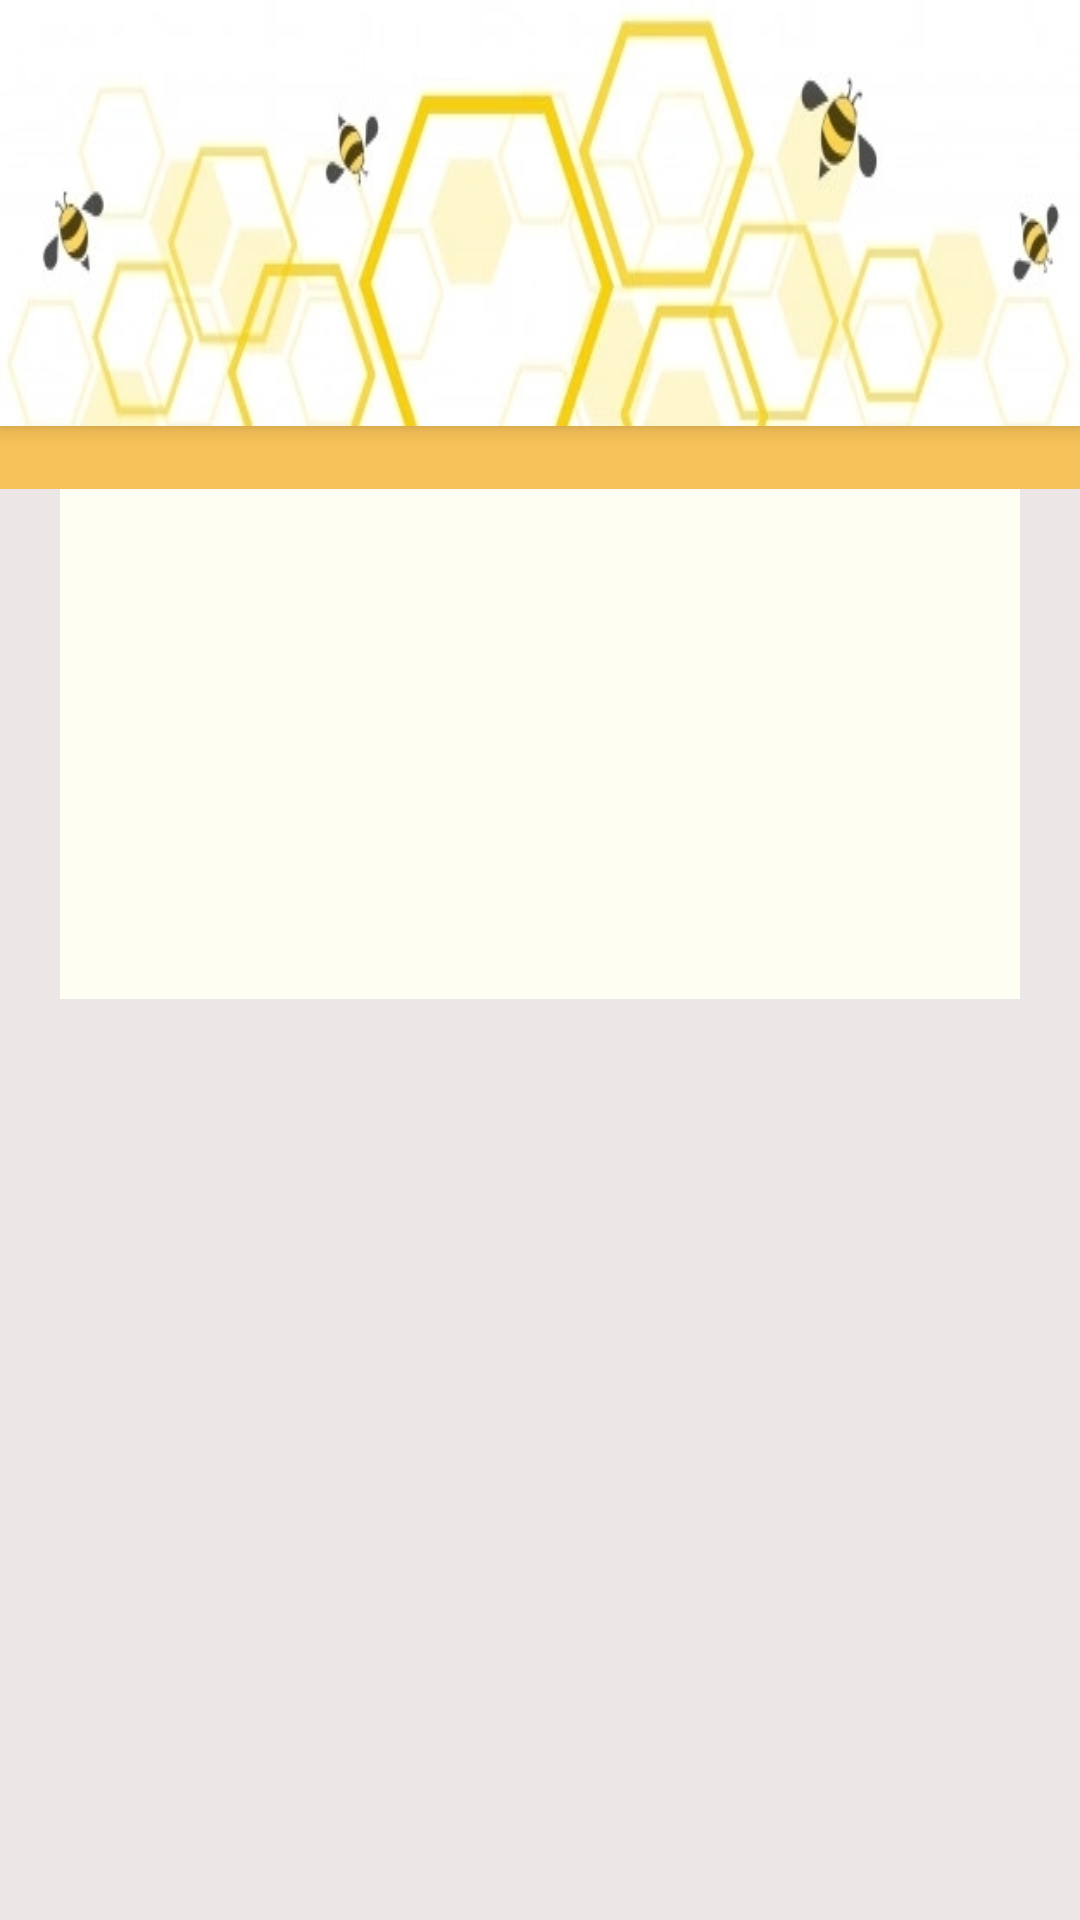

Here is an Android app screen rendered from its layout file. Give the layout XML and the strings, colors and styles it references.
<!-- AndroidManifest.xml: application theme Theme.Medenjaci -->
<!-- res/layout/activity_my_orders.xml -->
<?xml version="1.0" encoding="utf-8"?>
<androidx.constraintlayout.widget.ConstraintLayout xmlns:android="http://schemas.android.com/apk/res/android"
    xmlns:app="http://schemas.android.com/apk/res-auto"
    xmlns:tools="http://schemas.android.com/tools"
    android:layout_width="match_parent"
    android:layout_height="match_parent"
    android:background="#EDE6E6"
    tools:context=".IndexConsumerActivity">

    <include
        android:id="@+id/itemDetailsToolbar"
        layout="@layout/toolbar"
        app:layout_constraintEnd_toEndOf="parent"
        app:layout_constraintStart_toStartOf="parent"></include>

    <LinearLayout
        android:id="@+id/linearLayout2"
        android:layout_width="match_parent"
        android:layout_height="21dp"
        android:background="@color/orange"
        android:orientation="vertical"
        app:layout_constraintEnd_toEndOf="parent"
        app:layout_constraintStart_toStartOf="parent"
        app:layout_constraintTop_toBottomOf="@+id/itemDetailsToolbar"></LinearLayout>

    <androidx.constraintlayout.widget.ConstraintLayout
        android:id="@+id/constraintLayout"
        android:layout_width="match_parent"
        android:layout_height="wrap_content"
        android:layout_marginStart="20dp"
        android:layout_marginLeft="20dp"
        android:layout_marginEnd="20dp"
        android:layout_marginRight="20dp"
        android:background="@color/light_yellow"
        app:layout_constraintEnd_toEndOf="parent"
        app:layout_constraintHorizontal_bias="1.0"
        app:layout_constraintStart_toStartOf="parent"
        app:layout_constraintTop_toBottomOf="@+id/linearLayout2">


        <androidx.recyclerview.widget.RecyclerView
            android:id="@+id/ordersRecyclerView"
            android:layout_width="wrap_content"
            android:layout_height="wrap_content"
            android:paddingBottom="170dp"
            app:layout_constraintBottom_toBottomOf="parent"
            app:layout_constraintEnd_toEndOf="parent"
            app:layout_constraintStart_toStartOf="parent"
            app:layout_constraintTop_toTopOf="parent" />

    </androidx.constraintlayout.widget.ConstraintLayout>

</androidx.constraintlayout.widget.ConstraintLayout>
<!-- res/layout/toolbar.xml (included above) -->
<?xml version="1.0" encoding="utf-8"?>
<androidx.appcompat.widget.Toolbar xmlns:android="http://schemas.android.com/apk/res/android"
    android:layout_width="match_parent"
    android:layout_height="wrap_content"
    android:background="@drawable/cover"
    android:elevation="4dp">

</androidx.appcompat.widget.Toolbar>
<!-- resources referenced by this layout -->
<resources>
  <color name="light_yellow">#FFFEFEF2</color>
  <color name="orange">#FFF7C259</color>
  <!-- drawable cover: jpg bitmap (drawable, 49090 bytes) -->
  <style name="Theme.Medenjaci" parent="Theme.MaterialComponents.DayNight.NoActionBar">
          
          <item name="colorPrimary">@color/purple_500</item>
          <item name="colorPrimaryVariant">@color/purple_700</item>
          <item name="colorOnPrimary">@color/white</item>
          
          <item name="colorSecondary">@color/teal_200</item>
          <item name="colorSecondaryVariant">@color/teal_700</item>
          <item name="colorOnSecondary">@color/black</item>
          
          <item name="android:statusBarColor" tools:targetApi="l">?attr/colorPrimaryVariant</item>
          <item name="android:actionMenuTextColor">@color/black</item>
          
  
          <item name="windowActionBar">false</item>
          <item name="windowNoTitle">true</item>
      </style>
  <color name="purple_500">#FF6200EE</color>
  <color name="purple_700">#FF3700B3</color>
  <color name="white">#FFFFFFFF</color>
  <color name="teal_200">#FF03DAC5</color>
  <color name="teal_700">#FF018786</color>
  <color name="black">#FF000000</color>
</resources>
